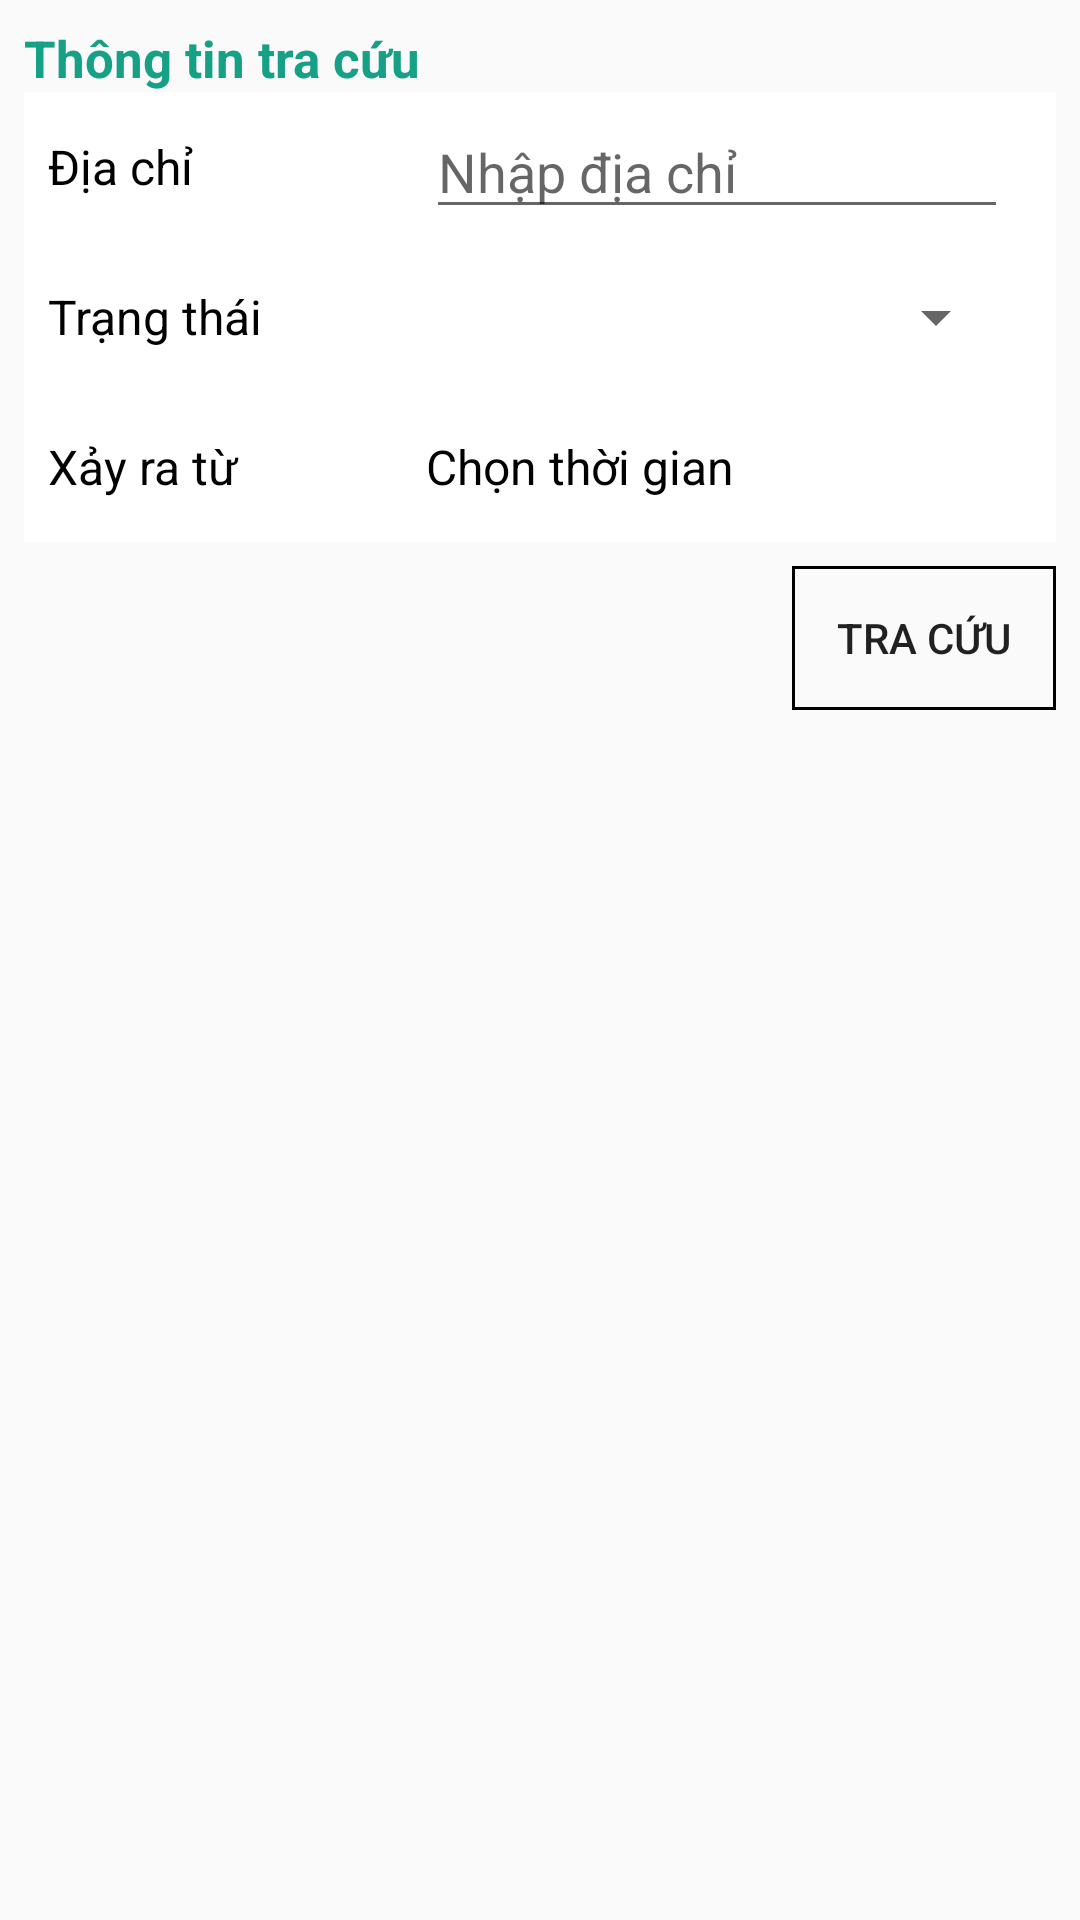

This screen was rendered from an Android layout file. Write that file and the resources it references.
<!-- AndroidManifest.xml: application theme AppTheme -->
<!-- res/layout/fragment_list_task_search.xml -->
<?xml version="1.0" encoding="utf-8"?>
<androidx.constraintlayout.widget.ConstraintLayout xmlns:android="http://schemas.android.com/apk/res/android"
    android:layout_width="match_parent"
    android:layout_height="match_parent"
    android:padding="@dimen/padding_small">

    <LinearLayout
        android:layout_width="match_parent"
        android:layout_height="wrap_content"
        android:orientation="vertical"
        android:visibility="visible">

        <TextView
            style="@style/MyTextAppearance.Blue.Big.Bold"
            android:layout_width="wrap_content"
            android:layout_height="wrap_content"
            android:text="Thông tin tra cứu" />

        <LinearLayout
            android:layout_width="match_parent"
            android:layout_height="50dp"
            android:background="@color/colorWhite"
            android:focusable="true"
            android:focusableInTouchMode="true"
            android:orientation="horizontal">

            <TextView
                style="@style/MyTextAppearance.Black"
                android:layout_width="@dimen/width_title_tra_cuu_su_co"
                android:layout_height="wrap_content"
                android:layout_gravity="center"
                android:layout_marginLeft="@dimen/margin_small"
                android:layout_marginRight="@dimen/margin_medium"
                android:text="Địa chỉ" />

            <EditText
                android:id="@+id/etxt_list_task_search_address"
                android:layout_width="match_parent"
                android:layout_height="wrap_content"
                android:layout_gravity="center"
                android:layout_marginRight="@dimen/margin_medium"
                android:hint="Nhập địa chỉ"
                android:inputType="text|textCapWords"
                android:maxLines="1"
                android:nextFocusDown="@+id/etxtFullName_add_feature"
                android:textCursorDrawable="@null" />
        </LinearLayout>

        <LinearLayout
            android:layout_width="match_parent"
            android:layout_height="50dp"
            android:background="@color/colorWhite"
            android:focusable="true"
            android:focusableInTouchMode="true"
            android:orientation="horizontal">

            <TextView
                style="@style/MyTextAppearance.Black"
                android:layout_width="@dimen/width_title_tra_cuu_su_co"
                android:layout_height="wrap_content"
                android:layout_gravity="center"
                android:layout_marginLeft="@dimen/margin_small"
                android:layout_marginRight="@dimen/margin_medium"
                android:text="Trạng thái" />

            <Spinner
                android:id="@+id/spin_list_task_search_trang_thai"
                android:layout_width="match_parent"
                android:layout_height="wrap_content"
                android:layout_gravity="center"
                android:layout_marginRight="@dimen/margin_medium"
                android:nextFocusDown="@+id/txtThoiGian_tra_cuu_su_co"
                android:textCursorDrawable="@null" />
        </LinearLayout>

        <LinearLayout
            android:layout_width="match_parent"
            android:layout_height="50dp"
            android:background="@color/colorWhite"
            android:focusable="true"
            android:focusableInTouchMode="true"
            android:orientation="horizontal">

            <TextView
                style="@style/MyTextAppearance.Black"
                android:layout_width="@dimen/width_title_tra_cuu_su_co"
                android:layout_height="wrap_content"
                android:layout_gravity="center"
                android:layout_marginLeft="@dimen/margin_small"
                android:layout_marginRight="@dimen/margin_medium"
                android:text="Xảy ra từ" />

            <TextView
                android:id="@+id/txt_list_task_search_thoi_gian"
                style="@style/MyTextAppearance.Black"
                android:layout_width="match_parent"
                android:layout_height="wrap_content"
                android:layout_gravity="center"
                android:layout_marginRight="@dimen/margin_medium"
                android:clickable="true"
                android:nextFocusDown="@+id/etxtPhoneNumber_add_feature"
                android:text="Chọn thời gian"
                android:textCursorDrawable="@null" />
        </LinearLayout>

        <Button
            android:id="@+id/btn_list_task_search"
            android:layout_width="wrap_content"
            android:layout_height="wrap_content"
            android:layout_gravity="right"
            android:layout_marginTop="@dimen/margin_small"
            android:background="@drawable/border_black"
            android:text="Tra cứu" />


        <TextView
            android:id="@+id/txt_list_task_ket_qua"
            style="@style/MyTextAppearance.Blue.Big.Bold"
            android:layout_width="wrap_content"
            android:layout_height="wrap_content" />

        <ScrollView
            android:layout_width="match_parent"
            android:layout_height="match_parent">

            <LinearLayout
                android:id="@+id/llayout_list_task_search_ket_qua"
                android:layout_width="match_parent"
                android:layout_height="wrap_content"
                android:orientation="vertical" />
        </ScrollView>

        
        
        
        
    </LinearLayout>

</androidx.constraintlayout.widget.ConstraintLayout>
<!-- resources referenced by this layout -->
<resources>
  <color name="colorWhite">#ffffff</color>
  <dimen name="margin_medium">16dp</dimen>
  <dimen name="margin_small">8dp</dimen>
  <dimen name="padding_small">8dp</dimen>
  <dimen name="width_title_tra_cuu_su_co">110dp</dimen>
  <!-- drawable border_black (drawable) -->
  <?xml version="1.0" encoding="UTF-8"?>
  <shape xmlns:android="http://schemas.android.com/apk/res/android"
      xmlns:tools="http://schemas.android.com/tools"
      android:shape="rectangle"
      tools:ignore="ExtraText">
      />
      <padding
          android:bottom="2dp"
          android:left="2dp"
          android:right="2dp"
          android:top="2dp" />
      <stroke
          android:width="1dp"
          android:color="#000" />
  </shape>
  <style name="MyTextAppearance.Black" parent="@android:style/TextAppearance">
          <item name="android:textSize">17sp</item>
          <item name="android:textColor">@android:color/black</item>
      </style>
  <style name="MyTextAppearance.Blue.Big.Bold" parent="@android:style/TextAppearance">
          <item name="android:textSize">17sp</item>
          <item name="android:textStyle">bold</item>
          <item name="android:textColor">@color/colorPrimary</item>
      </style>
  <style name="AppTheme" parent="Theme.AppCompat.Light.DarkActionBar">
          
          <item name="colorPrimary">@color/colorPrimary</item>
          <item name="colorPrimaryDark">@color/colorPrimaryDark</item>
          <item name="colorAccent">@color/colorAccent</item>
      </style>
  <color name="colorPrimary">#16a085</color>
  <color name="colorPrimaryDark">#27ae60</color>
  <color name="colorAccent">#66CDAA</color>
</resources>
